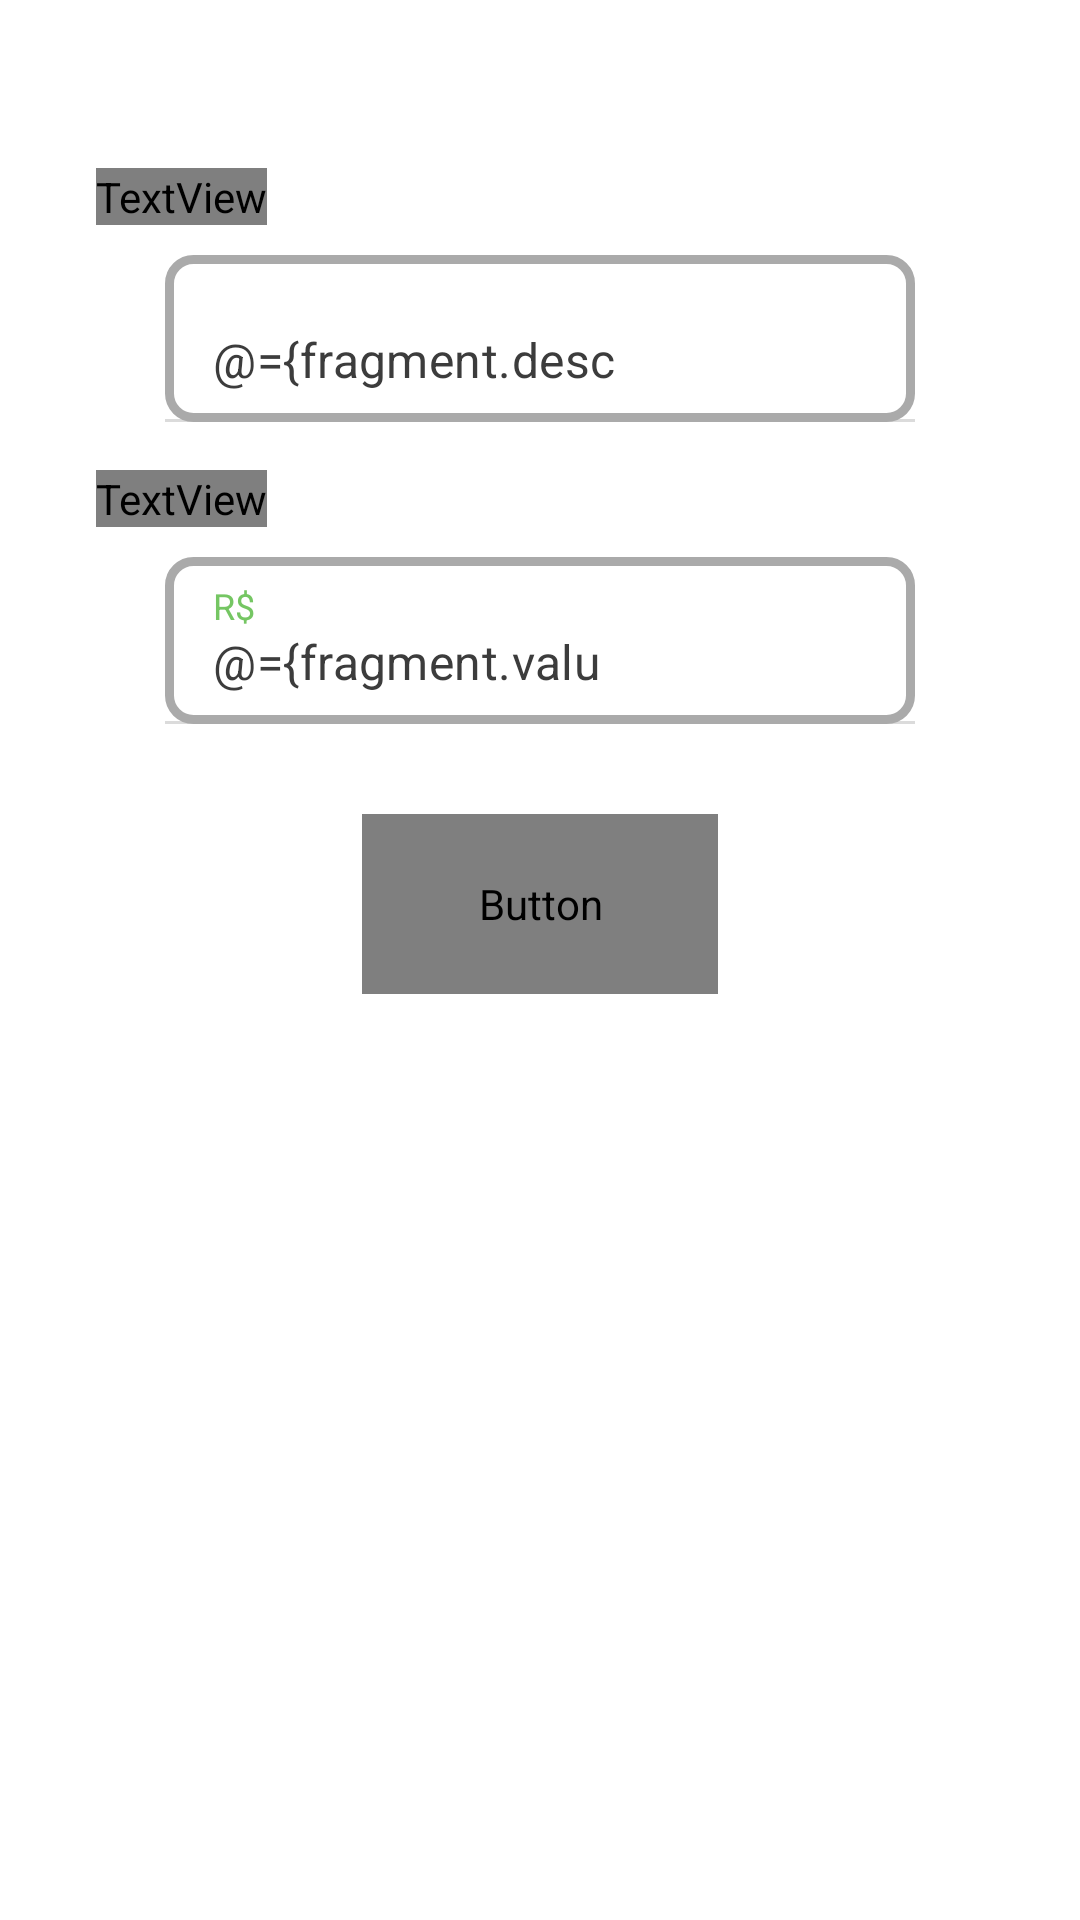

The Android layout XML behind this screen, and the referenced resources:
<!-- AndroidManifest.xml: application theme AppTheme -->
<!-- res/layout/fragment_modal_transaction_variable.xml -->
<?xml version="1.0" encoding="utf-8"?>
<layout xmlns:android="http://schemas.android.com/apk/res/android"
    xmlns:app="http://schemas.android.com/apk/res-auto"
    xmlns:tools="http://schemas.android.com/tools">

    <data>
        <variable
            name="fragment"
            type="br.com.casalmoney.app.authenticated.view.fragments.ModalTransactionVariableFragment" />
        <variable
            name="viewModel"
            type="br.com.casalmoney.app.authenticated.viewModel.HomeViewModel" />
    </data>

    <androidx.constraintlayout.widget.ConstraintLayout
        android:layout_width="match_parent"
        android:layout_height="match_parent"
        android:padding="32dp">

        <TextView
            android:id="@+id/tv_desc_expense"
            android:layout_width="wrap_content"
            android:layout_height="wrap_content"
            android:text="@string/type_expenses"
            android:layout_marginTop="24dp"
            android:textSize="16sp"
            android:fontFamily="@font/roboto_regular"
            app:layout_constraintTop_toTopOf="parent"
            app:layout_constraintLeft_toLeftOf="parent"
            app:layout_constraintRight_toRightOf="parent"
            app:layout_constraintHorizontal_bias="0.0"
            />

        <com.google.android.material.textfield.TextInputLayout
            android:id="@+id/text_input_desc_expense"
            android:layout_width="250dp"
            android:minWidth="100dp"
            android:layout_height="wrap_content"
            android:textColorHint="?attr/colorPrimaryVariant"
            android:layout_marginTop="10dp"
            app:errorTextAppearance="@style/error_appearance"
            app:hintTextAppearance="@style/error_appearance"
            app:layout_constraintTop_toBottomOf="@+id/tv_desc_expense"
            app:layout_constraintLeft_toLeftOf="parent"
            app:layout_constraintRight_toRightOf="parent"
            >

            <EditText
                android:id="@+id/et_desc_expense"
                android:layout_width="match_parent"
                android:layout_height="wrap_content"
                android:background="@drawable/et_input"
                android:inputType="text"
                android:textColor="@color/text_color"
                android:textColorHint="@android:color/darker_gray"
                android:importantForAutofill="no"
                android:maxLength="16"
                android:text="@={fragment.descExpense}"
                />

        </com.google.android.material.textfield.TextInputLayout>


        <TextView
            android:id="@+id/tv_amount"
            android:layout_width="wrap_content"
            android:layout_height="wrap_content"
            android:text="@string/question_value"
            android:layout_marginTop="16dp"
            android:textSize="16sp"
            android:fontFamily="@font/roboto_regular"
            app:layout_constraintLeft_toLeftOf="parent"
            app:layout_constraintRight_toRightOf="parent"
            app:layout_constraintTop_toBottomOf="@+id/text_input_desc_expense"
            app:layout_constraintHorizontal_bias="0.0"
            />

        <com.google.android.material.textfield.TextInputLayout
            android:id="@+id/text_input_amount"
            android:layout_width="250dp"
            android:minWidth="100dp"
            android:layout_height="wrap_content"
            android:textColorHint="?attr/colorPrimaryVariant"
            android:layout_marginTop="10dp"
            app:errorTextAppearance="@style/error_appearance"
            app:hintTextAppearance="@style/error_appearance"
            app:layout_constraintTop_toBottomOf="@+id/tv_amount"
            app:layout_constraintLeft_toLeftOf="parent"
            app:layout_constraintRight_toRightOf="parent"
            >

            <EditText
                android:id="@+id/et_amount"
                android:layout_width="match_parent"
                android:layout_height="wrap_content"
                android:background="@drawable/et_input"
                android:inputType="numberDecimal"
                android:textColor="@color/text_color"
                android:textColorHint="@android:color/darker_gray"
                android:importantForAutofill="no"
                android:maxLength="16"
                android:text="@={fragment.valueExpenses}"
                android:hint="@string/currency"
                />

        </com.google.android.material.textfield.TextInputLayout>


        <Button
            android:id="@+id/btn_register_value"
            android:layout_height="60dp"
            android:layout_width="0dp"
            app:layout_constraintWidth_percent="0.40"
            android:layout_marginHorizontal="32dp"
            android:layout_marginTop="30dp"
            android:text="@string/save"
            style="?attr/greenButtonStyle"
            app:layout_constraintStart_toStartOf="parent"
            app:layout_constraintEnd_toEndOf="parent"
            app:layout_constraintTop_toBottomOf="@id/text_input_amount"
            android:onClick="@{fragment::registerExpenses}"
            />

    </androidx.constraintlayout.widget.ConstraintLayout>
</layout>
<!-- resources referenced by this layout -->
<resources>
  <color name="text_color">#3C3C3C</color>
  <!-- drawable et_input (drawable) -->
  <shape xmlns:android="http://schemas.android.com/apk/res/android" android:shape="rectangle">
      <corners android:radius="8dp"/>
      <stroke
          android:color="@color/lightbase_lighter_gray"
          android:width="3dp"/>
  </shape>
  <string name="currency">R$</string>
  <string name="question_value">Quanto você gastou?</string>
  <string name="save">Salvar</string>
  <string name="type_expenses">Tipo do gasto</string>
  <style name="error_appearance" parent="@android:style/TextAppearance">
          <item name="android:textColor">@color/colorRed</item>
          <item name="android:textSize">12sp</item>
      </style>
  <color name="lightbase_lighter_gray">#AAAAAA</color>
  <color name="colorRed">#f44336</color>
  <color name="brand_primary_color">#00C251</color>
  <color name="brand_secondary_color">#75C663</color>
  <color name="brand_dark_color">#0B3504</color>
  <color name="layout_primary_color"> #FFFFFF</color>
  <color name="layout_secondary_color"> #AAAAAA</color>
  <color name="layout_tertiary_color"> #BBBBBB</color>
  <color name="lightbase_sunny_light">#FFFFFF</color>
  <color name="denotive_error">#F7486C </color>
  <style name="Widget.MaterialComponents.Button.OutlinedButton.PrimaryButton">
          <item name="cornerRadius">8dp</item>
          <item name="android:textColor">?attr/colorPrimary</item>
          <item name="backgroundTint">?attr/colorOnPrimary</item>
          <item name="strokeColor">?attr/colorOnPrimary</item>
      </style>
  <style name="Widget.MaterialComponents.Button.OutlinedButton.SecondaryButton">
          <item name="cornerRadius">8dp</item>
          <item name="strokeColor">?attr/colorOnPrimary</item>
          <item name="strokeWidth">2dp</item>
          <item name="android:textColor">?attr/colorOnPrimary</item>
      </style>
  <style name="Widget.MaterialComponents.Button.OutlinedButton.GreenButton">
          <item name="cornerRadius">8dp</item>
          <item name="android:textColor">?attr/colorOnPrimary</item>
          <item name="backgroundTint">?attr/colorPrimary</item>
          <item name="strokeColor">?attr/colorPrimary</item>
      </style>
  <style name="TextAppearance.MaterialComponents.Button.PrimaryButton">
          <item name="android:textStyle">normal</item>
          <item name="android:letterSpacing">0.01</item>
          <item name="android:textSize">18sp</item>
          <item name="android:textAllCaps">false</item>
          <item name="fontFamily">@font/roboto_medium</item>
          <item name="android:fontFamily">@font/roboto_medium</item>
      </style>
</resources>
